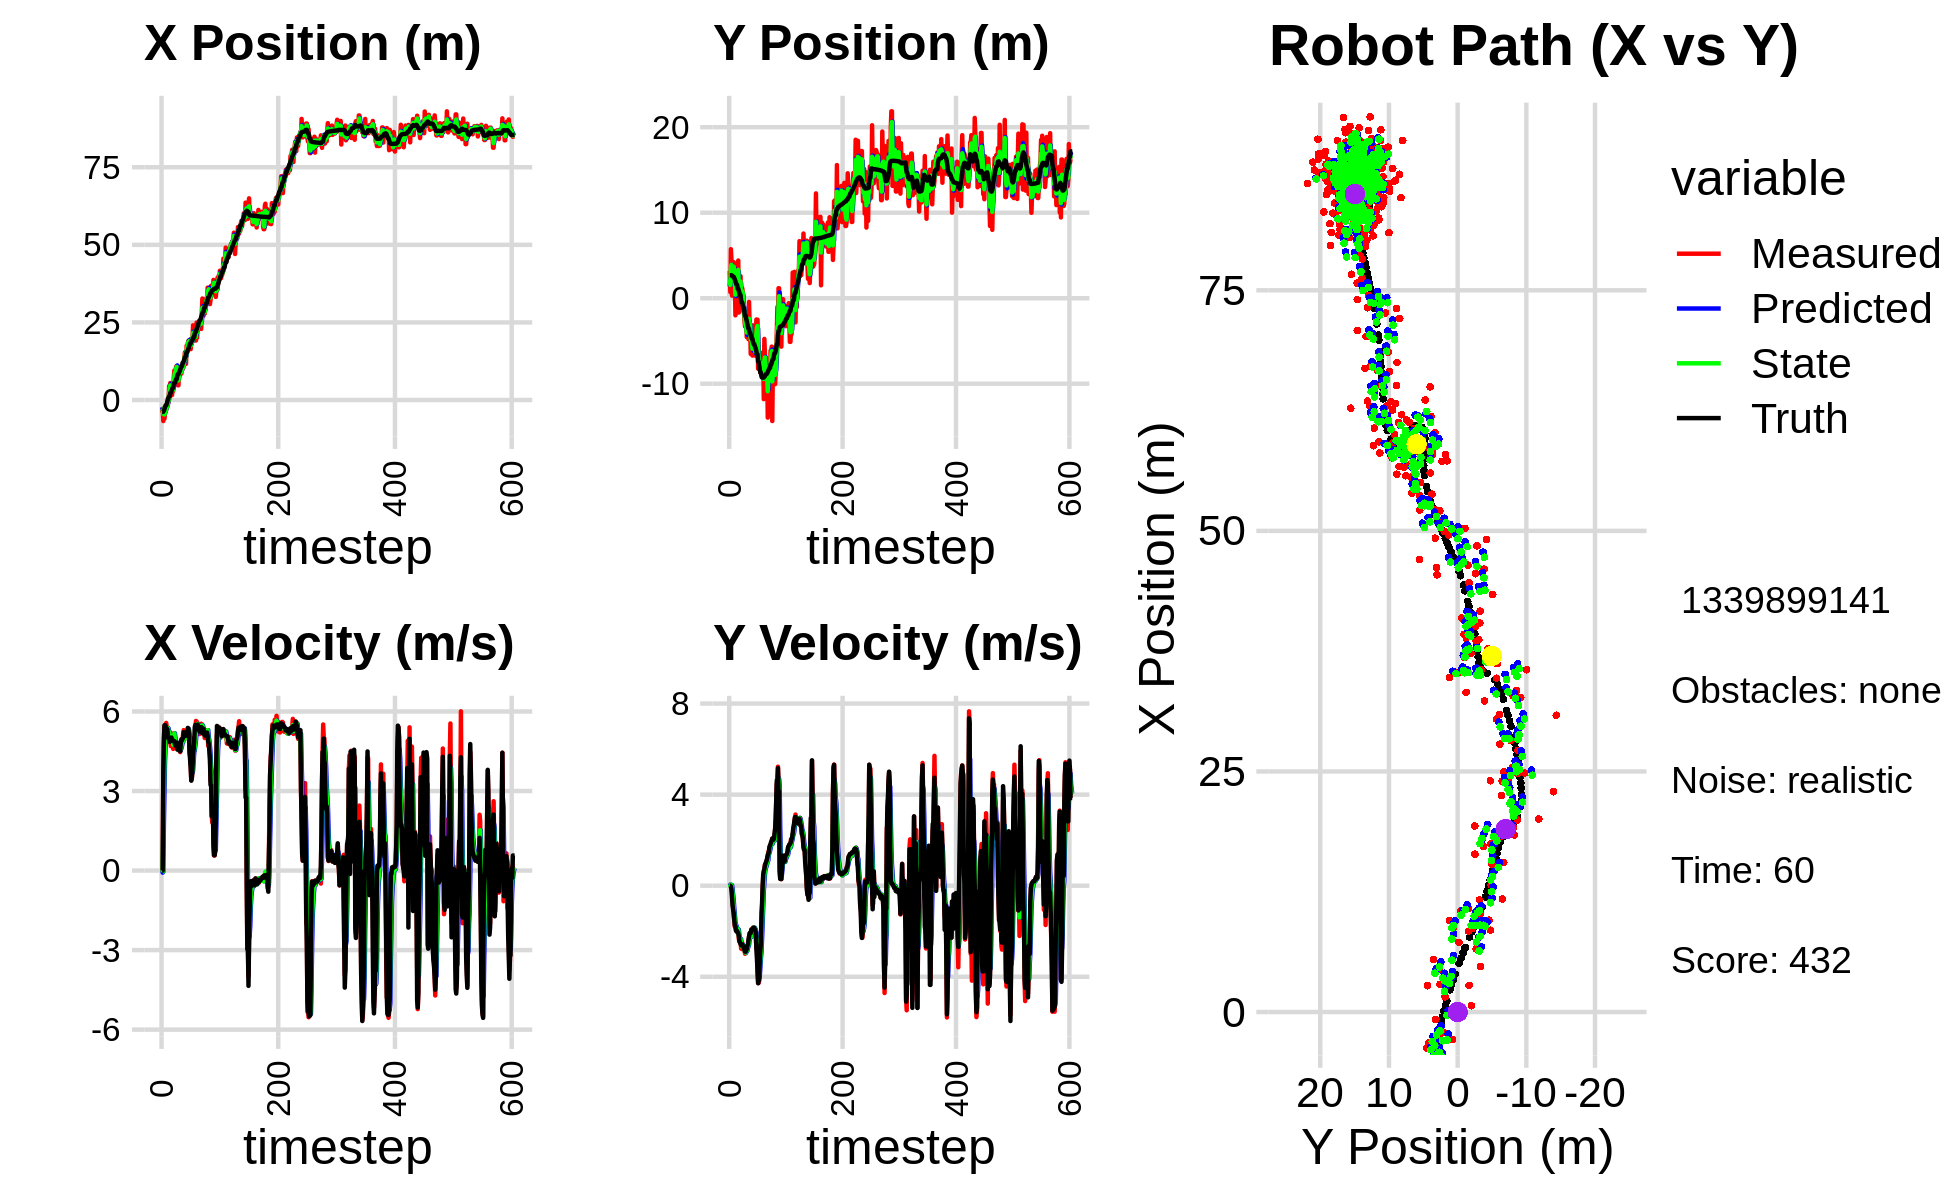

The table this chart was drawn from, first rows:
-4.075661123162658050e+00, 3.180449396279766194e+00, 0.000000000000000000e+00, 0.000000000000000000e+00, 0.000000000000000000e+00, 0.000000000000000000e+00, 0.000000000000000000e+00, 0.000000000000000000e+00, -2.287649793749699789e+00, 1.380848129309666605e+00, 0.000000000000000000e+00, 0.000000000000000000e+00, -3.848886728466065499e+00, 2.687943935347769209e+00, 0.000000000000000000e+00, 0.000000000000000000e+00, 0.000000000000000000e+00, -1.410631812177598476e-04
-4.075661123162658050e+00, 3.180449396279766194e+00, 0.000000000000000000e+00, -0.000000000000000000e+00, -2.287649793749699789e+00, 1.380848129309666605e+00, 0.000000000000000000e+00, 0.000000000000000000e+00, -2.977141434291189270e+00, 2.197987370195404910e+00, -7.856311887619096823e-02, 4.750363026553461321e-02, -3.848886728466065499e+00, 2.687943935347769209e+00, 0.000000000000000000e+00, 0.000000000000000000e+00, 0.000000000000000000e+00, 2.578059211373329163e-04
-2.836991429206356941e+00, 7.262943972971936946e-01, 0.000000000000000000e+00, -0.000000000000000000e+00, -2.984997746178808420e+00, 2.202737733221958205e+00, -7.856311887619096823e-02, 4.750363026553461321e-02, -2.905698129615043257e+00, 1.554344268703871101e+00, -4.927984379335469817e-02, -8.125390262086924775e-03, -3.848886728466065499e+00, 2.687943935347769209e+00, 0.000000000000000000e+00, 0.000000000000000000e+00, 0.000000000000000000e+00, 2.763847296591848135e-04
-6.772118330175155521e+00, 5.735007399656780080e+00, 3.574941481567607937e+00, -2.046324279695134127e-02, -2.910626113994378539e+00, 1.553531729677662510e+00, -4.927984379335469817e-02, -8.125390262086924775e-03, -4.506137480656902561e+00, 3.441063943096561495e+00, 1.681695797213024646e+00, 4.338251563423201757e-02, -3.787721872495956710e+00, 2.687937611446495900e+00, 3.600000000000000089e+00, -3.300000000000000155e-02, 3.599999904632568359e+00, 5.724015180021524429e-03
-3.731289356723966222e+00, 4.504207314394214734e+00, 4.995917967960609829e+00, -2.859702260838150115e-02, -4.337967900935599808e+00, 3.445402194659984652e+00, 1.681695797213024646e+00, 4.338251563423201757e-02, -3.912026137113557844e+00, 3.912345601041467891e+00, 2.996882694214628273e+00, 2.828403555543158518e-02, -3.455984353988670321e+00, 2.685584249293829107e+00, 4.798000000000000043e+00, -1.499999999999999944e-01, 4.800000190734863281e+00, 5.275730043649673462e-02
-6.043932676212119937e+00, 2.980401640981705236e-01, 5.418450687633903584e+00, -2.861283435621661542e-01, -3.612337867692095195e+00, 3.915174004597011148e+00, 2.996882694214628273e+00, 2.828403555543158518e-02, -4.665666318454229078e+00, 2.271146547609856903e+00, 4.115393179476360075e+00, -1.374004804947552005e-01, -2.864923715700004703e+00, 2.656470072814031358e+00, 5.475999999999999979e+00, -5.150000000000000133e-01, 5.500000000000000000e+00, 5.275730043649673462e-02
-4.203330993800781457e+00, 3.244030414704185183e+00, 5.501043269704815941e+00, -6.299951827604630683e-01, -4.254127000506593426e+00, 2.257406499560381530e+00, 4.115393179476360075e+00, -1.374004804947552005e-01, -4.177384097022569520e+00, 2.693338926404784672e+00, 4.690286435347402083e+00, -3.921124307763217409e-01, -2.236299753332778195e+00, 2.587607798412791649e+00, 5.485999999999999766e+00, -8.699999999999999956e-01, 5.553999900817871094e+00, 1.140260845422744751e-01
-3.200580954567139091e+00, 4.215219585279384340e+00, 5.387713935114797792e+00, -9.793430017685416100e-01, -3.708355453487829134e+00, 2.654127683327152543e+00, 4.690286435347402083e+00, -3.921124307763217409e-01, -3.476464444454745006e+00, 3.331583020596114775e+00, 5.049343826970420501e+00, -6.343193277264269625e-01, -1.712034463923437722e+00, 2.498341290270808646e+00, 5.453000000000000291e+00, -1.056999999999999940e+00, 5.553999900817871094e+00, 1.798101365566253662e-01
-3.200580954567139091e+00, 4.215219585279384340e+00, 5.568977331726867597e+00, -1.318795301148598886e+00, -2.971530061757702956e+00, 3.268151087823472078e+00, 5.049343826970420501e+00, -6.343193277264269625e-01, -3.063193771597961579e+00, 3.686358239659424552e+00, 5.268257753030777479e+00, -9.936862845838948521e-01, -1.712034463923437722e+00, 2.498341290270808646e+00, 5.309999999999999609e+00, -1.205999999999999961e+00, 5.445000171661376953e+00, 2.325275242328643799e-01
-2.223867892944195290e+00, 2.446398896470959983e+00, 5.406940863855982826e+00, -1.561848919481368947e+00, -2.536367996294883742e+00, 3.586989611201035100e+00, 5.268257753030777479e+00, -9.936862845838948521e-01, -2.393402489286114765e+00, 3.049767793651248393e+00, 5.345451353135731942e+00, -1.254543641822658540e+00, -1.100683450653284323e+00, 2.356867088571423796e+00, 5.360000000000000320e+00, -1.506000000000000005e+00, 5.566999912261962891e+00, 2.812055349349975586e-01
-2.091091513825136694e+00, 2.124674072221888199e+00, 5.403207421583705816e+00, -1.809019910801226594e+00, -1.858857353972541482e+00, 2.924313429468982761e+00, 5.345451353135731942e+00, -1.254543641822658540e+00, -1.967538747975867253e+00, 2.570066661436749111e+00, 5.367069798994211105e+00, -1.585650630110740922e+00, -4.837362768150453851e-01, 2.181090725165570010e+00, 5.331999999999999851e+00, -1.747000000000000108e+00, 5.611000061035156250e+00, 3.230743110179901123e-01
6.499491335973540673e-01, -2.002508209828706587e+00, 5.225882271787527955e+00, -1.749650595200702652e+00, -1.430831768076445965e+00, 2.411501598425675130e+00, 5.367069798994211105e+00, -1.585650630110740922e+00, -4.811181074693342552e-01, 4.194633612476026396e-01, 5.368373004506432622e+00, -1.699106550938252580e+00, 1.152436734461497331e-01, 1.983032894683601999e+00, 5.076999999999999957e+00, -1.766000000000000014e+00, 5.375000000000000000e+00, 3.230743110179901123e-01
-7.647949454091754751e-01, 3.185759974868179967e+00, 4.975487901213222486e+00, -1.971909398653273193e+00, 5.571919298130900700e-02, 2.495527061537773650e-01, 5.368373004506432622e+00, -1.699106550938252580e+00, -3.444579830452647040e-01, 1.547357316015885997e+00, 5.181001149734094646e+00, -1.769493318126043935e+00, 7.006242272282388051e-01, 1.767170859701900021e+00, 4.985000000000000320e+00, -1.971000000000000085e+00, 5.360000133514404297e+00, 3.773341178894042969e-01
4.485984802149946660e+00, 2.629654598861407067e+00, 5.010814263476479624e+00, -1.985910113186246218e+00, 1.736421319281447606e-01, 1.370407984203281693e+00, 5.181001149734094646e+00, -1.769493318126043935e+00, 2.153284942359243725e+00, 1.927915465960964303e+00, 5.234443182874827905e+00, -1.855771607850718041e+00, 1.179223775818198483e+00, 1.578159643677811141e+00, 4.969999999999999751e+00, -2.008000000000000007e+00, 5.360000133514404297e+00, 3.773341178894042969e-01
4.485984802149946660e+00, 2.629654598861407067e+00, 4.822763507473088573e+00, -1.973695212836799717e+00, 2.676729260646726338e+00, 1.742338305175892499e+00, 5.234443182874827905e+00, -1.855771607850718041e+00, 3.517659286631579896e+00, 2.134493414757683283e+00, 5.085401198221076058e+00, -1.896642801956766933e+00, 1.179223775818198483e+00, 1.578159643677811141e+00, 4.857000000000000206e+00, -1.987999999999999989e+00, 5.248000144958496094e+00, 3.884513080120086670e-01
5.474784135944502417e+00, 3.499539567054890554e+00, 5.018573361400478383e+00, -2.070739321914267794e+00, 4.026199406453687679e+00, 1.944829134562006567e+00, 5.085401198221076058e+00, -1.896642801956766933e+00, 4.693369524628776546e+00, 2.636670732783093385e+00, 5.096923383397077956e+00, -1.960229538622177303e+00, 2.309348821867337254e+00, 1.114727211811515240e+00, 4.982999999999999652e+00, -2.052999999999999936e+00, 5.388999938964843750e+00, 3.913339674472808838e-01
2.738429397445041769e+00, 4.404436302861365782e+00, 4.693738422192395454e+00, -1.987015316604183734e+00, 5.203061862968484164e+00, 2.440647778920875588e+00, 5.096923383397077956e+00, -1.960229538622177303e+00, 4.034499512165449886e+00, 3.309802468368177042e+00, 4.866542847258580551e+00, -1.924329394902851931e+00, 2.309348821867337254e+00, 1.114727211811515240e+00, 4.927999999999999936e+00, -2.084999999999999964e+00, 5.350999832153320312e+00, 4.004580080509185791e-01
2.766581527749008451e+00, -1.678196238359738190e+00, 5.173545277670169362e+00, -2.334824747670464440e+00, 4.521153796891307586e+00, 3.117369528877891760e+00, 4.866542847258580551e+00, -1.924329394902851931e+00, 3.714881269155747123e+00, 9.486944995443087336e-01, 4.958753407614812758e+00, -2.171603763709122337e+00, 2.879487753057182520e+00, 8.740963474069337602e-01, 5.017999999999999794e+00, -2.192000000000000171e+00, 5.475999832153320312e+00, 4.239350855350494385e-01
1.578725695448168542e+00, 1.826511812961686632e+00, 5.017191795957213429e+00, -2.462663192233188969e+00, 4.210756609917228666e+00, 7.315341231733965000e-01, 4.958753407614812758e+00, -2.171603763709122337e+00, 2.978431421950822777e+00, 1.214751025275919716e+00, 4.929070300080331535e+00, -2.300473755708521306e+00, 3.362245320869619469e+00, 6.583394532687679712e-01, 4.927999999999999936e+00, -2.416999999999999815e+00, 5.487999916076660156e+00, 4.562967717647552490e-01
2.866625905164090771e+00, 2.577261401611935732e+00, 4.904980497113131221e+00, -2.407584844293875204e+00, 3.471338451958855931e+00, 9.847036497050676296e-01, 4.929070300080331535e+00, -2.300473755708521306e+00, 3.190710222624619341e+00, 1.695598060391847461e+00, 4.901511262792713985e+00, -2.331092754182048754e+00, 3.936229467171394436e+00, 3.827642930204389060e-01, 4.894000000000000128e+00, -2.483999999999999986e+00, 5.487999916076660156e+00, 4.562967717647552490e-01
2.866625905164090771e+00, 2.577261401611935732e+00, 4.589992378031030995e+00, -2.392268211091553187e+00, 3.680861348903890828e+00, 1.462488784973642542e+00, 4.901511262792713985e+00, -2.331092754182048754e+00, 3.292224189752931185e+00, 1.956002189009113934e+00, 4.742957218392671592e+00, -2.336642012629055465e+00, 3.936229467171394436e+00, 3.827642930204389060e-01, 4.908000000000000362e+00, -2.556999999999999940e+00, 5.533999919891357422e+00, 4.804572761058807373e-01
7.239562749947427100e+00, -1.751312284240790773e-01, 5.170902713875923595e+00, -2.761305667516742002e+00, 3.766519911592198344e+00, 1.722337987746208388e+00, 4.742957218392671592e+00, -2.336642012629055465e+00, 5.386054742182622590e+00, 8.564138819879210107e-01, 5.031401393672672917e+00, -2.562927313298485554e+00, 5.048240423342360117e+00, -1.986599430070953021e-01, 4.883000000000000007e+00, -2.619000000000000217e+00, 5.540999889373779297e+00, 4.904827773571014404e-01
9.513441562752349867e+00, 1.155348492074115274e+00, 5.173828890802462332e+00, -2.781253577109425557e+00, 5.889194881549889793e+00, 6.001211506580723665e-01, 5.031401393672672917e+00, -2.562927313298485554e+00, 7.586732971065033304e+00, 8.444919487755222498e-01, 5.178045711650761440e+00, -2.665402908401991233e+00, 5.607272863460555534e+00, -4.987917410099995674e-01, 4.881000000000000227e+00, -2.623000000000000220e+00, 5.540999889373779297e+00, 4.932437241077423096e-01
9.513441562752349867e+00, 1.155348492074115274e+00, 4.626318464756825399e+00, -2.505054911238095539e+00, 8.104537542230110247e+00, 5.779516579353231043e-01, 5.178045711650761440e+00, -2.665402908401991233e+00, 8.748188747556287836e+00, 8.422289614027931304e-01, 4.962261742690505351e+00, -2.580897289744903400e+00, 5.607272863460555534e+00, -4.987917410099995674e-01, 4.780999999999999694e+00, -2.576999999999999957e+00, 5.431000232696533203e+00, 4.962777495384216309e-01
8.746060609740251124e+00, 6.573439376649375943e-01, 4.709917235729275120e+00, -2.629052340430229506e+00, 9.244414921825338638e+00, 5.841392324283027904e-01, 4.962261742690505351e+00, -2.580897289744903400e+00, 9.005858779428049132e+00, 6.161683265547240884e-01, 4.836390743892242661e+00, -2.604562818760032705e+00, 6.157846212661341134e+00, -7.968249781911419527e-01, 4.713000000000000078e+00, -2.638999999999999790e+00, 5.401000022888183594e+00, 5.091131925582885742e-01
1.076636672000998551e+01, -1.551076637774120748e+00, 4.730873632296252573e+00, -2.640750096608075914e+00, 9.489497853817272954e+00, 3.557120446787208068e-01, 4.836390743892242661e+00, -2.604562818760032705e+00, 1.008091269168661519e+01, -4.999619555491762735e-01, 4.820902157718795600e+00, -2.649231059171234026e+00, 6.704740286136228633e+00, -1.100488709346887362e+00, 4.708000000000000185e+00, -2.646999999999999797e+00, 5.401000022888183594e+00, 5.140818357467651367e-01
1.076636672000998551e+01, -1.551076637774120748e+00, 4.837857107361196896e+00, -2.732082940629490420e+00, 1.056300290745849502e+01, -7.648850614662996428e-01, 4.820902157718795600e+00, -2.649231059171234026e+00, 1.065830402928846077e+01, -1.114541873902398894e+00, 4.833372013591424654e+00, -2.710417727481317929e+00, 6.704740286136228633e+00, -1.100488709346887362e+00, 4.831000000000000405e+00, -2.750999999999999890e+00, 5.559000015258789062e+00, 5.140818357467651367e-01
6.569324612234245464e+00, -2.705674098312193632e+00, 4.620171448396041214e+00, -2.816546529306680036e+00, 1.114164123064760403e+01, -1.385583646650530687e+00, 4.833372013591424654e+00, -2.710417727481317929e+00, 9.010781482228020778e+00, -1.980256190497000190e+00, 4.620239783441430603e+00, -2.781225802596307251e+00, 7.785354375465749932e+00, -1.732778118817748902e+00, 4.568999999999999950e+00, -2.815999999999999837e+00, 5.367000102996826172e+00, 5.474626421928405762e-01
4.739277839419105298e+00, -3.305487202728459195e+00, 4.724029910758996920e+00, -2.988585469446538134e+00, 9.472805460572164549e+00, -2.258378770756630960e+00, 4.620239783441430603e+00, -2.781225802596307251e+00, 7.266857541711317481e+00, -2.725432403293171824e+00, 4.554919029741154368e+00, -2.912592434145827802e+00, 8.312803030145538230e+00, -2.065375374061790392e+00, 4.588000000000000078e+00, -2.896999999999999797e+00, 5.426000118255615234e+00, 5.640706419944763184e-01
4.739277839419105298e+00, -3.305487202728459195e+00, 4.721896687229644840e+00, -2.958187954256221275e+00, 7.722349444685432829e+00, -3.016691646707754693e+00, 4.554919029741154368e+00, -2.912592434145827802e+00, 6.337810097264620524e+00, -3.147400726846818486e+00, 4.556182290071236096e+00, -2.939124945841555814e+00, 8.312803030145538230e+00, -2.065375374061790392e+00, 4.623999999999999666e+00, -2.900999999999999801e+00, 5.459000110626220703e+00, 5.596650242805480957e-01
9.075777143540634029e+00, -3.072665202125978823e+00, 4.573918812387728572e+00, -2.868530897531715862e+00, 6.793428326271744311e+00, -3.441313221430974068e+00, 4.556182290071236096e+00, -2.939124945841555814e+00, 7.858180891823316472e+00, -3.276783409458293495e+00, 4.618897428156350848e+00, -2.894427650387680906e+00, 8.844781637480620518e+00, -2.398733662362836583e+00, 4.533000000000000362e+00, -2.838000000000000078e+00, 5.348000049591064453e+00, 5.601435303688049316e-01
9.546761303991637249e+00, -4.550729083112486251e+00, 4.571278282518070668e+00, -2.796837155005389874e+00, 8.320070634638952356e+00, -3.566226174497061585e+00, 4.618897428156350848e+00, -2.894427650387680906e+00, 8.890019956830821357e+00, -4.003942490296953594e+00, 4.627786121831931609e+00, -2.862270890702827142e+00, 9.284925222699222047e+00, -2.674476670623068042e+00, 4.562999999999999723e+00, -2.789000000000000146e+00, 5.348000049591064453e+00, 5.490713715553283691e-01
8.662416815805721981e+00, -2.098232077241581006e+00, 4.468916828994946577e+00, -2.734209526854051386e+00, 9.352798569014014518e+00, -4.290169579367236530e+00, 4.627786121831931609e+00, -2.862270890702827142e+00, 9.027457013348444193e+00, -3.314890065181684164e+00, 4.538938632447012900e+00, -2.749044933530604418e+00, 9.803069829486904752e+00, -2.988894985896564993e+00, 4.501999999999999780e+00, -2.650999999999999801e+00, 5.223999977111816406e+00, 5.490713715553283691e-01
8.402376294197198447e+00, -1.575590180606636137e+00, 4.739130210718478509e+00, -2.679137606069466049e+00, 9.481350876593145571e+00, -3.589794558534744606e+00, 4.538938632447012900e+00, -2.749044933530604418e+00, 8.983235783022179177e+00, -2.686589239860047496e+00, 4.603379236941540498e+00, -2.682623847903935932e+00, 1.034165930757947294e+01, -3.290536450663774648e+00, 4.804999999999999716e+00, -2.587000000000000188e+00, 5.458000183105468750e+00, 5.145310759544372559e-01
8.503772258439347809e+00, -4.790266918054376433e+00, 4.843409521731664391e+00, -2.468092136591309327e+00, 9.443573706716332339e+00, -2.954851624650441266e+00, 4.603379236941540498e+00, -2.682623847903935932e+00, 9.010724734766773381e+00, -3.767545561343920379e+00, 4.689788502983623708e+00, -2.610670622444197786e+00, 1.090453505510695464e+01, -3.574947880275674006e+00, 4.953000000000000291e+00, -2.386000000000000121e+00, 5.498000144958496094e+00, 4.712801575660705566e-01
1.049454504277172795e+01, -4.316025247620935978e-01, 4.879302377714607175e+00, -2.230612214376701985e+00, 9.479703585065136551e+00, -4.028612623588339936e+00, 4.689788502983623708e+00, -2.610670622444197786e+00, 9.956221145923372262e+00, -2.409045837436377901e+00, 4.801214230816123418e+00, -2.365470059023888627e+00, 1.090453505510695464e+01, -3.574947880275674006e+00, 4.913999999999999702e+00, -2.242999999999999883e+00, 5.401000022888183594e+00, 4.287905693054199219e-01
1.018453168834926537e+01, -3.265487181388211813e+00, 4.886161920784040547e+00, -2.099176976771848668e+00, 1.043634256900498514e+01, -2.645592843338766542e+00, 4.801214230816123418e+00, -2.365470059023888627e+00, 1.032082264190459497e+01, -2.917375232472769309e+00, 4.833739944518197440e+00, -2.241389381757495691e+00, 1.195270895974904590e+01, -4.037646817235773788e+00, 4.982999999999999652e+00, -2.096999999999999975e+00, 5.406000137329101562e+00, 4.057745635509490967e-01
1.018453168834926537e+01, -3.265487181388211813e+00, 5.168366793119715474e+00, -2.142896951330615085e+00, 1.080419663635641392e+01, -3.141514170648518789e+00, 4.833739944518197440e+00, -2.241389381757495691e+00, 1.052269865566100293e+01, -3.194221499585788937e+00, 4.970855752856433440e+00, -2.194964387532360561e+00, 1.195270895974904590e+01, -4.037646817235773788e+00, 5.000000000000000000e+00, -2.056000000000000050e+00, 5.406000137329101562e+00, 3.930440843105316162e-01
1.174601960185847638e+01, -6.520674513356927271e+00, 5.298615433866045166e+00, -2.196900358275691634e+00, 1.101978423094664628e+01, -3.413717938339024816e+00, 4.970855752856433440e+00, -2.194964387532360561e+00, 1.136527955246820198e+01, -4.795148220649388726e+00, 5.137631067119728279e+00, -2.259843253433687860e+00, 1.253414893141807873e+01, -4.277461574869785288e+00, 5.219000000000000306e+00, -2.080999999999999961e+00, 5.618000030517578125e+00, 3.930440843105316162e-01
1.320942507689776413e+01, -4.890293198061236524e+00, 5.089351660090720486e+00, -1.912973204579173414e+00, 1.187904265918017543e+01, -5.021132545992757379e+00, 5.137631067119728279e+00, -2.259843253433687860e+00, 1.249761237893279464e+01, -4.953276942970517460e+00, 5.148393548167090827e+00, -2.086455953354965143e+00, 1.313412642490980176e+01, -4.510423706757879181e+00, 5.171000000000000263e+00, -1.943000000000000060e+00, 5.524000167846679688e+00, 3.595398366451263428e-01
1.533341848832512788e+01, -4.994960802338571426e+00, 5.061543766707528036e+00, -1.901689879814921103e+00, 1.301245173374950426e+01, -5.161922538306013664e+00, 5.148393548167090827e+00, -2.086455953354965143e+00, 1.409207121728690737e+01, -5.084833798640926439e+00, 5.165441563830411198e+00, -1.988479898762384401e+00, 1.373018050167072701e+01, -4.734686421508096821e+00, 5.171000000000000263e+00, -1.943000000000000060e+00, 5.524000167846679688e+00, 3.593959808349609375e-01
1.553570163251435687e+01, -6.708684252202975706e+00, 5.085882633399883446e+00, -1.910834318470071791e+00, 1.460861537366994867e+01, -5.283681788517164968e+00, 5.165441563830411198e+00, -1.988479898762384401e+00, 1.503872464549432664e+01, -5.918432984091150040e+00, 5.152004926726487355e+00, -1.974371498016674886e+00, 1.373018050167072701e+01, -4.734686421508096821e+00, 5.083999999999999631e+00, -1.901999999999999913e+00, 5.427999973297119141e+00, 3.593959808349609375e-01
1.164991712539385560e+01, -3.174260305260293791e+00, 5.032482812773615422e+00, -1.839097227844904481e+00, 1.555392513816697608e+01, -6.115870133892817861e+00, 5.152004926726487355e+00, -1.974371498016674886e+00, 1.373234261333606554e+01, -4.805170655558276493e+00, 5.002355005665622301e+00, -1.846033339923065064e+00, 1.478499388709180984e+01, -5.124155567769887121e+00, 5.206000000000000405e+00, -1.858000000000000096e+00, 5.527999877929687500e+00, 3.503677546977996826e-01
1.748667001751090311e+01, -4.843957560637267790e+00, 5.246152818654130634e+00, -1.868592789120570252e+00, 1.423257811390262795e+01, -4.989773989550583266e+00, 5.002355005665622301e+00, -1.846033339923065064e+00, 1.575346265808356883e+01, -4.925211308514417574e+00, 5.193243760855639657e+00, -1.854700392084678962e+00, 1.538223814957646418e+01, -5.337473439167583322e+00, 5.206000000000000405e+00, -1.858999999999999986e+00, 5.527999877929687500e+00, 3.421728014945983887e-01
1.748667001751090311e+01, -4.843957560637267790e+00, 5.180676878164675259e+00, -1.846777486339356011e+00, 1.627278703416913430e+01, -5.110681347722885626e+00, 5.193243760855639657e+00, -1.854700392084678962e+00, 1.683808299638787886e+01, -4.991875337496212595e+00, 5.217172503022659669e+00, -1.845336919254601193e+00, 1.538223814957646418e+01, -5.337473439167583322e+00, 5.163999999999999702e+00, -1.846000000000000085e+00, 5.484000205993652344e+00, 3.424307703971862793e-01
1.827296614652151874e+01, -6.342429089003061904e+00, 5.298264852534158464e+00, -1.865229130554084902e+00, 1.735980024669014554e+01, -5.176409029421672692e+00, 5.217172503022659669e+00, -1.845336919254601193e+00, 1.778688044313402727e+01, -5.697748182494887459e+00, 5.276491725595561455e+00, -1.875521384648203727e+00, 1.598089766491653840e+01, -5.550221012944327903e+00, 5.381999999999999673e+00, -1.903999999999999915e+00, 5.709000110626220703e+00, 3.384957313537597656e-01
1.902598476389227855e+01, -6.715638267413303275e+00, 5.357664564594520229e+00, -1.974722980300436692e+00, 1.831452961569358351e+01, -5.885300320959707676e+00, 5.276491725595561455e+00, -1.875521384648203727e+00, 1.864773421593427827e+01, -6.256498848710092098e+00, 5.330820972282973358e+00, -1.942464373387999155e+00, 1.649222922309354189e+01, -5.730178402907959878e+00, 5.357000000000000206e+00, -1.973999999999999977e+00, 5.709000110626220703e+00, 3.531295061111450195e-01
1.718552540949937324e+01, -3.752147720601713310e+00, 5.053526417945850113e+00, -2.230795507771506259e+00, 1.918081631316257685e+01, -6.450745286048891636e+00, 5.330820972282973358e+00, -1.942464373387999155e+00, 1.824547185667569948e+01, -5.252777581771868043e+00, 5.155669048244547525e+00, -2.038454215565947969e+00, 1.709873366340425704e+01, -5.956889676070528772e+00, 5.163000000000000256e+00, -2.045999999999999819e+00, 5.553999900817871094e+00, 4.157071709632873535e-01
1.934263050512014104e+01, -2.486857938321006767e+00, 4.434214320054760350e+00, -2.758084233435168731e+00, 1.876103876150015282e+01, -5.456623003328463284e+00, 5.155669048244547525e+00, -2.038454215565947969e+00, 1.901655258687072703e+01, -4.147186229356901066e+00, 4.841547753736779036e+00, -2.345882686358587321e+00, 1.768833708726241483e+01, -6.226391362571140675e+00, 4.480999999999999872e+00, -2.786999999999999922e+00, 5.276999950408935547e+00, 5.564395785331726074e-01
1.640038394904611962e+01, -2.510535763430671086e+00, 4.326373133324797671e+00, -2.691006944119307853e+00, 1.950070736224440537e+01, -4.381774497992759976e+00, 4.841547753736779036e+00, -2.345882686358587321e+00, 1.804551556935506795e+01, -3.554721909204890284e+00, 4.531054034285668664e+00, -2.484642341177639047e+00, 1.820207095152574439e+01, -6.559596585804452040e+00, 4.168000000000000149e+00, -3.237000000000000099e+00, 5.276999950408935547e+00, 5.564395785331726074e-01
1.640038394904611962e+01, -2.510535763430671086e+00, 3.929051354847508115e+00, -3.798523676213777289e+00, 1.849862097278363393e+01, -3.803186143322654367e+00, 4.531054034285668664e+00, -2.484642341177639047e+00, 1.750822018184402395e+01, -3.250936101840073977e+00, 4.205743692666268352e+00, -3.126434471114641234e+00, 1.820207095152574439e+01, -6.559596585804452040e+00, 3.878000000000000114e+00, -3.749000000000000110e+00, 5.393000125885009766e+00, 7.685086131095886230e-01
1.840941935761515325e+01, -8.237799214060750330e+00, 3.406679621103627653e+00, -4.203980556981766092e+00, 1.792879455111065212e+01, -3.563579548951538278e+00, 4.205743692666268352e+00, -3.126434471114641234e+00, 1.813564141348866343e+01, -5.676380086621145793e+00, 3.853796535813412749e+00, -3.747033674775846812e+00, 1.897199892957736367e+01, -7.407022045873223881e+00, 3.391999999999999904e+00, -4.285000000000000142e+00, 5.465000152587890625e+00, 8.897784948348999023e-01
1.840941935761515325e+01, -8.237799214060750330e+00, 3.494813317580011791e+00, -4.270199675019000551e+00, 1.852102106707000573e+01, -6.051083454098730385e+00, 3.853796535813412749e+00, -3.747033674775846812e+00, 1.846135271774201669e+01, -7.034157042845011532e+00, 3.687680542229473613e+00, -4.054825072182089762e+00, 1.897199892957736367e+01, -7.407022045873223881e+00, 3.513999999999999790e+00, -4.184999999999999609e+00, 5.465000152587890625e+00, 8.849246501922607422e-01
1.942669041472305480e+01, -7.435109512977123636e+00, 3.817996912750006189e+00, -3.835706651306218351e+00, 1.883012077196496392e+01, -7.439639550063220419e+00, 3.687680542229473613e+00, -4.054825072182089762e+00, 1.911080624694834995e+01, -7.432392454696145734e+00, 3.761611803458848158e+00, -3.945362625196995765e+00, 1.937905097026667178e+01, -7.894615696324091658e+00, 3.839999999999999858e+00, -4.155999999999999694e+00, 5.658999919891357422e+00, 7.877120375633239746e-01
2.405426907565351868e+01, -7.426457153066545303e+00, 4.216154141804991262e+00, -3.239526557930084483e+00, 1.948696742729423548e+01, -7.826928717215845488e+00, 3.761611803458848158e+00, -3.945362625196995765e+00, 2.162443882155419317e+01, -7.635648356471833154e+00, 4.080261126397828342e+00, -3.580036912118010228e+00, 1.983163523702781461e+01, -8.340346859515205935e+00, 4.347999999999999865e+00, -3.177000000000000046e+00, 5.385000228881835938e+00, 6.551486849784851074e-01
1.994835332024239705e+01, -8.695589821467574865e+00, 5.014755330097447228e+00, -2.757708930775431000e+00, 2.203246493419397467e+01, -7.993652047683633910e+00, 4.080261126397828342e+00, -3.580036912118010228e+00, 2.108154264298535807e+01, -8.287576091307540693e+00, 4.454571813386934309e+00, -3.181791117286902892e+00, 2.032638621288507608e+01, -8.710978078284647097e+00, 4.575000000000000178e+00, -2.839999999999999858e+00, 5.385000228881835938e+00, 5.027809739112854004e-01
1.994835332024239705e+01, -8.695589821467574865e+00, 4.729098979457384111e+00, -2.600621093495539160e+00, 2.152699982432405079e+01, -8.605755203036231649e+00, 4.454571813386934309e+00, -3.181791117286902892e+00, 2.079743340888952474e+01, -8.634940815596314323e+00, 4.540884680804383677e+00, -2.889353656044829410e+00, 2.032638621288507608e+01, -8.710978078284647097e+00, 4.879999999999999893e+00, -2.505999999999999783e+00, 5.486000061035156250e+00, 5.027809739112854004e-01
2.250349366689824038e+01, -6.400422619087197340e+00, 4.871853406245730156e+00, -1.812249406721039957e+00, 2.125152187696996364e+01, -8.923876181200796509e+00, 4.540884680804383677e+00, -2.889353656044829410e+00, 2.184181214088409817e+01, -7.772695890580749278e+00, 4.722192175276309634e+00, -2.305043157244118568e+00, 2.136845850956702364e+01, -9.170652913233183767e+00, 5.416000000000000369e+00, -1.201999999999999957e+00, 5.547999858856201172e+00, 3.561235070228576660e-01
1.917194080312856741e+01, -8.144670890797454987e+00, 5.309690581803673481e+00, -1.031729644281911051e+00, 2.231403135841172869e+01, -8.003200206305161046e+00, 4.722192175276309634e+00, -2.305043157244118568e+00, 2.086280847593463506e+01, -8.042170393941660222e+00, 4.912682268291508336e+00, -1.663754298169289658e+00, 2.199480318980754134e+01, -9.283411549983002331e+00, 5.495000000000000107e+00, -7.610000000000000098e-01, 5.547999858856201172e+00, 1.919191330671310425e-01
1.917194080312856741e+01, -8.144670890797454987e+00, 5.644262416849430863e+00, -2.313107565004919597e-01, 2.135407670276378411e+01, -8.208545823758589322e+00, 4.912682268291508336e+00, -1.663754298169289658e+00, 2.035315360961277520e+01, -8.147064523519944146e+00, 5.192236278964856844e+00, -9.457102374643556741e-01, 2.199480318980754134e+01, -9.283411549983002331e+00, 5.487000000000000099e+00, -2.000000000000000042e-03, 5.486999988555908203e+00, 4.095865413546562195e-02
2.495132780048139409e+01, -6.756397770274309877e+00, 5.627069778578970727e+00, 3.666142641097376309e-01, 2.087237723750926222e+01, -8.241635547266380257e+00, 5.192236278964856844e+00, -9.457102374643556741e-01, 2.278188324667858566e+01, -7.554927542071361302e+00, 5.489999605574688246e+00, -2.540580749815116723e-01, 2.262745738054594113e+01, -9.304016637143030621e+00, 5.421999999999999709e+00, 4.919999999999999929e-01, 5.443999767303466797e+00, -6.505994498729705811e-02
... 545 more rows
